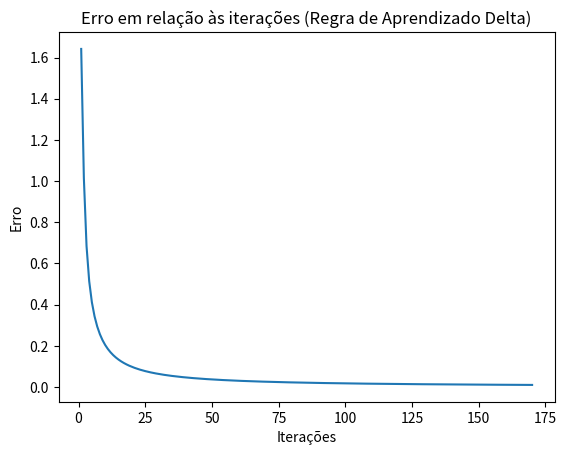

Write the Python code that produced this figure.
import numpy as np
import matplotlib.pyplot as plt

def f(u):
    return (2 / (1 + np.exp(-u))) - 1

def findOutput(data, w):
    u = np.dot(data, w)
    return f(u)

# Inicialização
p = np.array([[1, 1, -1], [1, -1, -1], [-1, 1, -1], [-1, -1, -1]])  # Conjunto de valores de entrada ampliados com a entrada dummy
d = np.array([1, 1, 1, -1])  # Saídas desejadas
w = np.random.rand(len(p[0]))  # Inicialização randomica dos pesos

c = 0.5  # Taxa de aprendizado
d_error = 0.01  # Erro desejado

# Lista para armazenar os erros em cada iteração
errors = []

# Treinamento do Perceptron com Regra de Aprendizado Delta
iter_count = 0
max_iterations = 1000  # Limite de iterações para evitar loop infinito

while iter_count < max_iterations:
    error = 0
    for i in range(len(p)):
        o = findOutput(p[i], w)
        error += 0.5 * (d[i] - o) ** 2
        delta = (d[i] - o) * (1 - o ** 2) / 2
        w += c * delta * p[i]

    errors.append(error)

    # Imprimir o erro após cada iteração
    print(f"Iteração {iter_count + 1}: Erro = {error}")

    if error < d_error:
        print('Convergiu em', iter_count, 'iterações')
        break

    iter_count += 1

# Plotar o gráfico de erro em relação às iterações
plt.plot(range(1, len(errors) + 1), errors)
plt.xlabel('Iterações')
plt.ylabel('Erro')
plt.title('Erro em relação às iterações (Regra de Aprendizado Delta)')
plt.show()

# Testar o perceptron após treinamento
print(findOutput([1, 1, -1], w))
print(findOutput([1, -1, -1], w))
print(findOutput([-1, 1, -1], w))
print(findOutput([-1, -1, -1], w))
